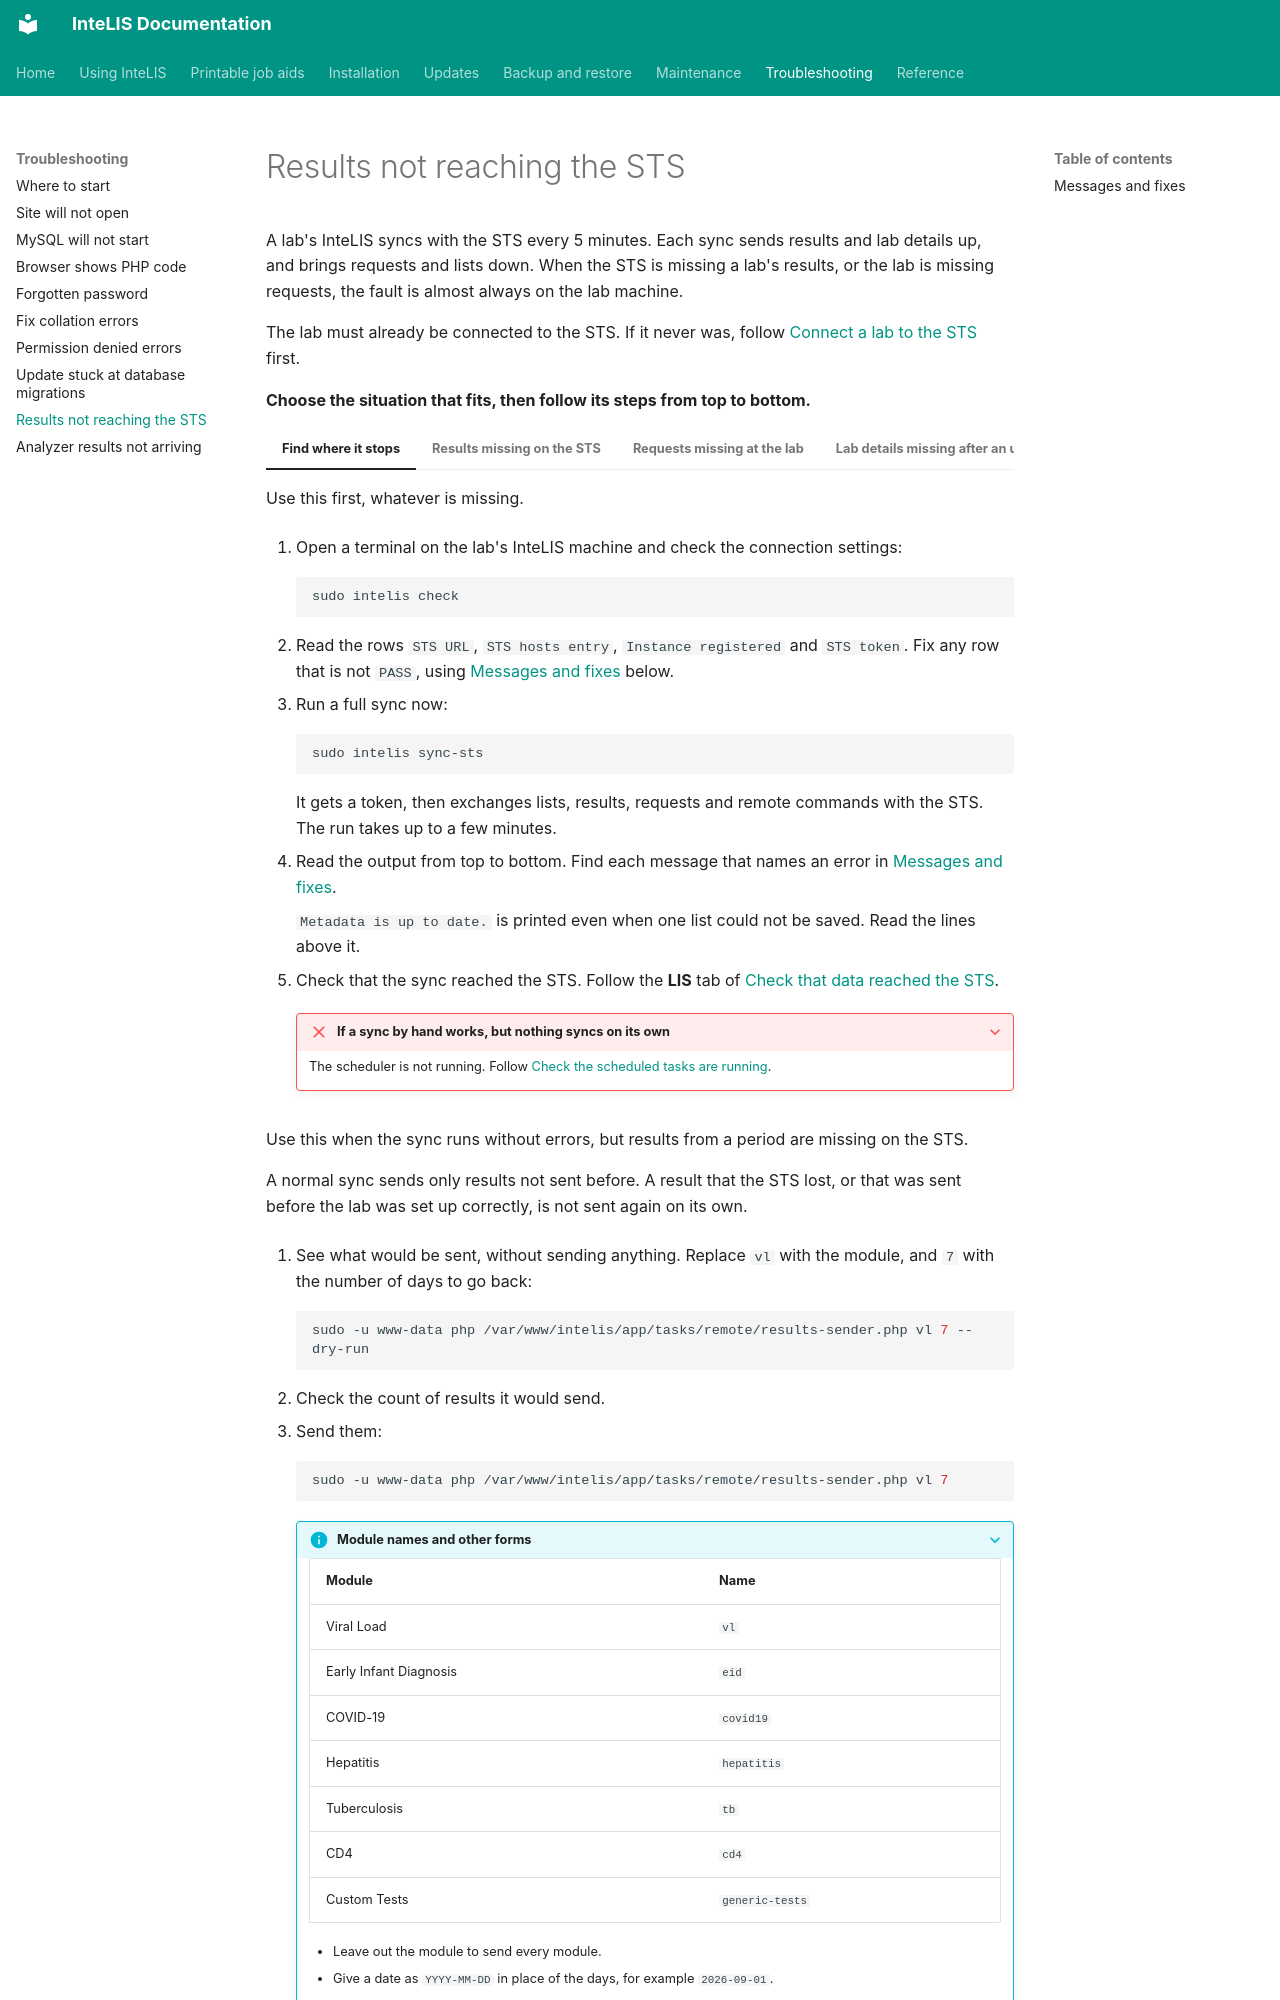

repository: deforay/intelis · page: guides/sts-sync-not-working/index.html · generator: mkdocs

---
description: Find why a lab's results or requests are not moving between InteLIS and the STS, and send them now.
audience: [system-admin]
module: [all]
type: how-to
platform: ubuntu
reviewed: 2026-11-20
reviewed_against: 5.8.10
---
